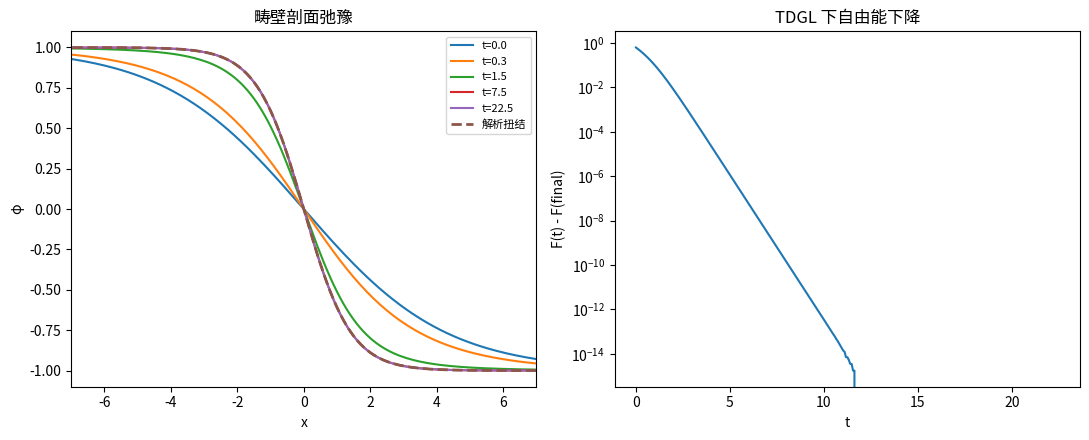

Recreate this plot in Python.
"""
Reproduction Lab · Lesson 01
Caballero et al. (2020): clean 1D Ginzburg–Landau domain wall

Goal
----
Start from an intentionally too-wide wall, evolve overdamped TDGL at h=T=0,
and verify that the numerical stationary profile converges to

    phi*(x) = -phi0 tanh(x / w)
    phi0 = sqrt(alpha / delta)
    w    = sqrt(2 gamma / alpha)

This is a pedagogical reduction of the clean bulk model used in Caballero et al.
It is NOT yet their full 2D GL ↔ elastic-line simulation.
"""

import numpy as np
import matplotlib.pyplot as plt

alpha = 1.0
delta = 1.0
gamma = 1.0
eta = 1.0

phi0 = np.sqrt(alpha / delta)
w_exact = np.sqrt(2.0 * gamma / alpha)

Lx = 40.0
Nx = 401
x = np.linspace(-Lx / 2, Lx / 2, Nx)
dx = x[1] - x[0]

dt = 0.15 * dx**2 * eta / gamma
n_steps = 15_000

# Deliberately start with a wall three times too wide.
phi = -phi0 * np.tanh(x / (3.0 * w_exact))
phi[0] = +phi0
phi[-1] = -phi0

snapshots = {}
energies = []

for step in range(n_steps + 1):
    if step in (0, 200, 1000, 5000, 15000):
        snapshots[step] = phi.copy()

    if step % 50 == 0:
        grad = np.diff(phi) / dx
        V = -0.5 * alpha * phi**2 + 0.25 * delta * phi**4
        F = 0.5 * gamma * np.sum(grad**2) * dx + np.sum(V) * dx
        energies.append((step * dt, F))

    if step == n_steps:
        break

    lap = (phi[2:] - 2.0 * phi[1:-1] + phi[:-2]) / dx**2
    rhs = (
        gamma * lap
        + alpha * phi[1:-1]
        - delta * phi[1:-1] ** 3
    ) / eta

    phi[1:-1] += dt * rhs
    phi[0] = +phi0
    phi[-1] = -phi0

phi_exact = -phi0 * np.tanh(x / w_exact)
mask = np.abs(x) <= 6.0 * w_exact
rmse = np.sqrt(np.mean((phi[mask] - phi_exact[mask]) ** 2))

i0 = np.argmin(np.abs(x))
dphi0 = (phi[i0 + 1] - phi[i0 - 1]) / (2.0 * dx)
w_num = abs(phi0 / dphi0)
width_error = abs(w_num - w_exact) / w_exact

print(f"dx                = {dx:.4f}")
print(f"dt                = {dt:.6f}")
print(f"analytic width    = {w_exact:.6f}")
print(f"numerical width   = {w_num:.6f}")
print(f"relative w error  = {100 * width_error:.4f}%")
print(f"profile RMSE      = {rmse:.3e}")

assert rmse < 5e-4
assert width_error < 5e-3

fig, (ax1, ax2) = plt.subplots(1, 2, figsize=(11, 4.5))
for step in (0, 200, 1000, 5000, 15000):
    ax1.plot(x, snapshots[step], label=f"t={step * dt:.1f}")
ax1.plot(x, phi_exact, "--", linewidth=2, label="解析扭结")
ax1.set_xlim(-7, 7)
ax1.set_xlabel("x")
ax1.set_ylabel("φ")
ax1.set_title("畴壁剖面弛豫")
ax1.legend(fontsize=8)

times = np.array([t for t, _ in energies])
free_energy = np.array([F for _, F in energies])
ax2.plot(times, free_energy - free_energy[-1])
ax2.set_yscale("log")
ax2.set_xlabel("t")
ax2.set_ylabel("F(t) - F(final)")
ax2.set_title("TDGL 下自由能下降")

fig.tight_layout()
fig.savefig("lesson01_tdgl_wall_result.png", dpi=180)
plt.show()
